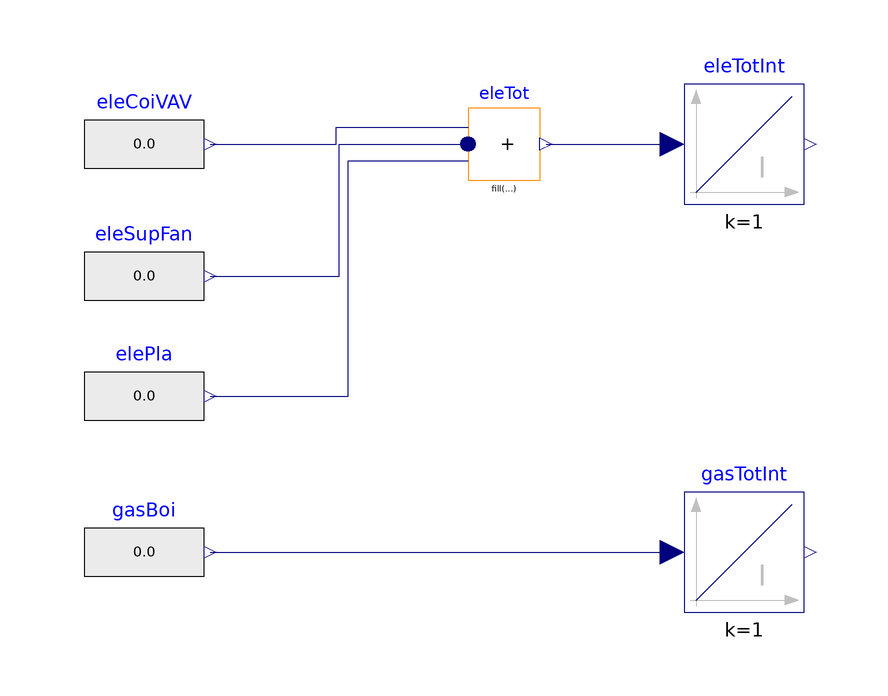

The component connection diagram of the Modelica model below, drawn from its own Placement and Line annotations.

partial model EnergyMeterAirSide "System example for airside system"

 Modelica.Blocks.Sources.RealExpression eleSupFan             "Pow of fan"
    annotation (Placement(transformation(extent={{1220,580},{1240,600}})));
 parameter Real cooCOP = 3.5 "Coefficient of performance for 
    the water plant system (assume constant for differt loads)";

  Modelica.Blocks.Sources.RealExpression elePla
    "Power from the waterside HVAC component"
    annotation (Placement(transformation(extent={{1220,560},{1240,580}})));
  Modelica.Blocks.Sources.RealExpression eleCoiVAV
    "Power of VAV terminal reheat coil"
    annotation (Placement(transformation(extent={{1220,602},{1240,622}})));
  Modelica.Blocks.Sources.RealExpression gasBoi
    "Gas consumption of gas boiler"
    annotation (Placement(transformation(extent={{1220,534},{1240,554}})));
  Modelica.Blocks.Math.MultiSum eleTot(nu=3) "Electricity in total"
    annotation (Placement(transformation(extent={{1284,606},{1296,618}})));

  Modelica.Blocks.Continuous.Integrator eleTotInt
    annotation (Placement(transformation(extent={{1320,602},{1340,622}})));
  Modelica.Blocks.Continuous.Integrator gasTotInt
    annotation (Placement(transformation(extent={{1320,534},{1340,554}})));
equation
  connect(eleCoiVAV.y, eleTot.u[1]) annotation (Line(points={{1241,612},{1262,612},
          {1262,614.8},{1284,614.8}},      color={0,0,127}));
  connect(eleSupFan.y, eleTot.u[2]) annotation (Line(points={{1241,590},{1262.5,
          590},{1262.5,612},{1284,612}},     color={0,0,127}));
  connect(elePla.y, eleTot.u[3]) annotation (Line(points={{1241,570},{1264,570},
          {1264,609.2},{1284,609.2}}, color={0,0,127}));
  connect(eleTot.y, eleTotInt.u)
    annotation (Line(points={{1297.02,612},{1318,612}}, color={0,0,127}));
  connect(gasBoi.y, gasTotInt.u)
    annotation (Line(points={{1241,544},{1318,544}}, color={0,0,127}));
  annotation (Diagram(coordinateSystem(extent={{-100,-100},{1580,700}})), Icon(
        coordinateSystem(extent={{-100,-100},{1580,700}})));
end EnergyMeterAirSide;